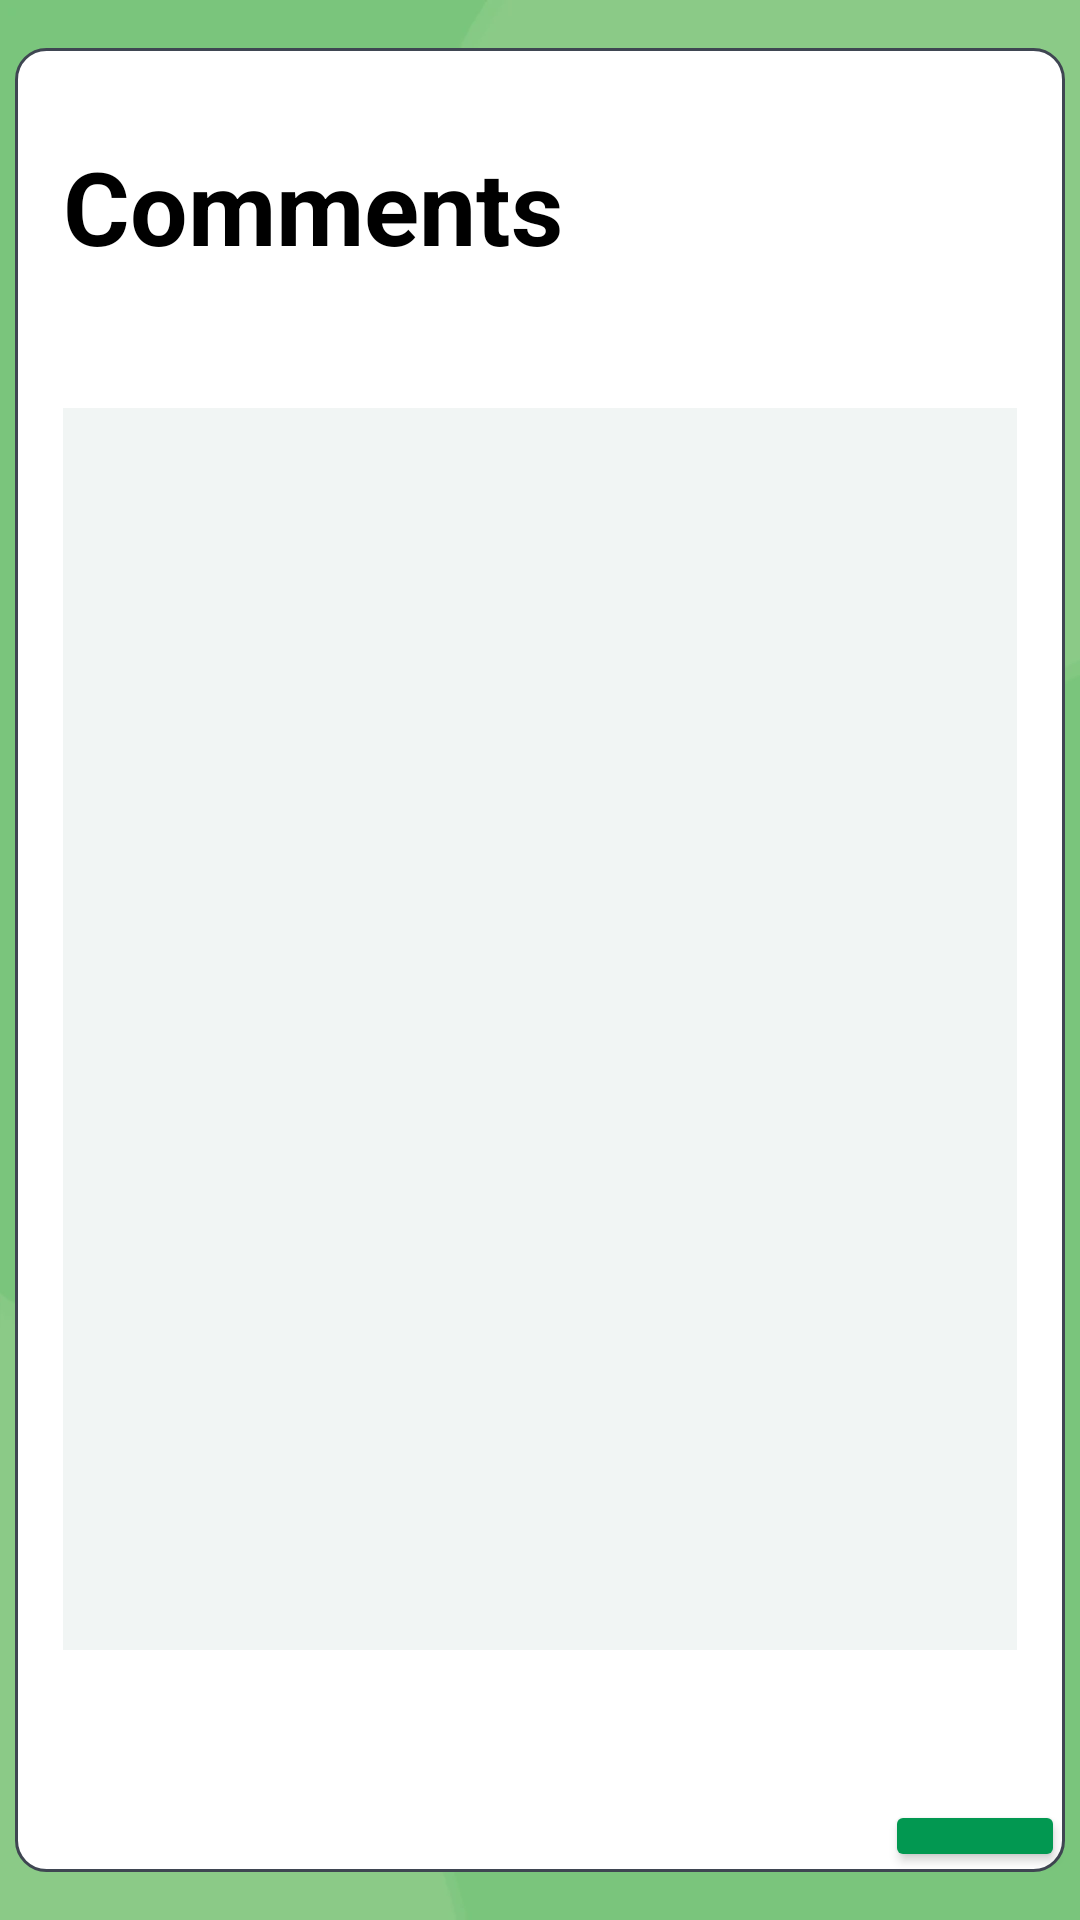

Layout XML and referenced resources for this Android screen:
<!-- AndroidManifest.xml: application theme Theme.HealingWords -->
<!-- res/layout/fragment_view__comments.xml -->
<?xml version="1.0" encoding="utf-8"?>
<FrameLayout xmlns:android="http://schemas.android.com/apk/res/android"
    xmlns:tools="http://schemas.android.com/tools"
    android:layout_width="match_parent"
    android:layout_height="match_parent"
    android:background="@drawable/bg"
    tools:context=".View_Comments">

    <LinearLayout
        android:layout_width="match_parent"
        android:layout_height="match_parent"
        android:layout_marginLeft="5dp"
        android:layout_marginTop="16dp"
        android:layout_marginRight="5dp"
        android:layout_marginBottom="16dp"
        android:background="@drawable/border"
        android:orientation="vertical">

        <TextView
            android:id="@+id/textView"
            android:layout_width="306dp"
            android:layout_height="50dp"
            android:layout_marginStart="@dimen/margin_left"
            android:layout_marginTop="30dp"
            android:layout_marginEnd="@dimen/margin_right"
            android:text="@string/ViewComments"
            android:textColor="@color/black"
            android:textSize="@dimen/heading"
            android:textStyle="bold"
            tools:ignore="TextSizeCheck" />

        <androidx.recyclerview.widget.RecyclerView
            android:layout_width="match_parent"
            android:layout_height="414dp"
            android:layout_marginStart="@dimen/margin_left"
            android:layout_marginTop="40dp"
            android:layout_marginEnd="@dimen/margin_right"
            android:background="@color/background">

        </androidx.recyclerview.widget.RecyclerView>

        <Button
            android:id="@+id/button2"
            android:layout_width="wrap_content"
            android:layout_height="wrap_content"
            android:layout_marginStart="@dimen/button_left"
            android:layout_marginTop="@dimen/button_top"
            android:backgroundTint="@color/themePrimary"
            android:bufferType="spannable"
            android:text="@string/NewButton"
            android:textColor="@color/content"
            android:textSize="24sp"
            android:textStyle="bold" />
    </LinearLayout>

</FrameLayout>
<!-- resources referenced by this layout -->
<resources>
  <color name="background">#F1F5F4</color>
  <color name="black">#FF000000</color>
  <color name="content">#FFFFFF</color>
  <color name="themePrimary">#029851</color>
  <dimen name="button_left">290dp</dimen>
  <dimen name="button_top">50dp</dimen>
  <dimen name="heading">34sp</dimen>
  <dimen name="margin_left">16dp</dimen>
  <dimen name="margin_right">16dp</dimen>
  <!-- drawable bg: webp bitmap (drawable, 5734 bytes) -->
  <!-- drawable border (drawable) -->
  <?xml version="1.0" encoding="utf-8"?>
  <shape xmlns:android="http://schemas.android.com/apk/res/android" android:shape="rectangle" >
      <solid android:color="@android:color/white" />
      <stroke android:width="1dip" android:color="#3F4652"/>
      <corners android:radius="10dp"/>
  </shape>
  <string name="NewButton">Add comment</string>
  <string name="ViewComments">Comments </string>
  <style name="Theme.HealingWords" parent="Theme.AppCompat.Light.NoActionBar">
          
          <item name="colorPrimary">@color/themePrimary</item>
          <item name="colorPrimaryVariant">@color/themePrimary</item>
          <item name="colorOnPrimary">@color/white</item>
          
          <item name="android:statusBarColor">?attr/colorPrimaryVariant</item>
          
      </style>
  <color name="white">#FFFFFFFF</color>
</resources>
